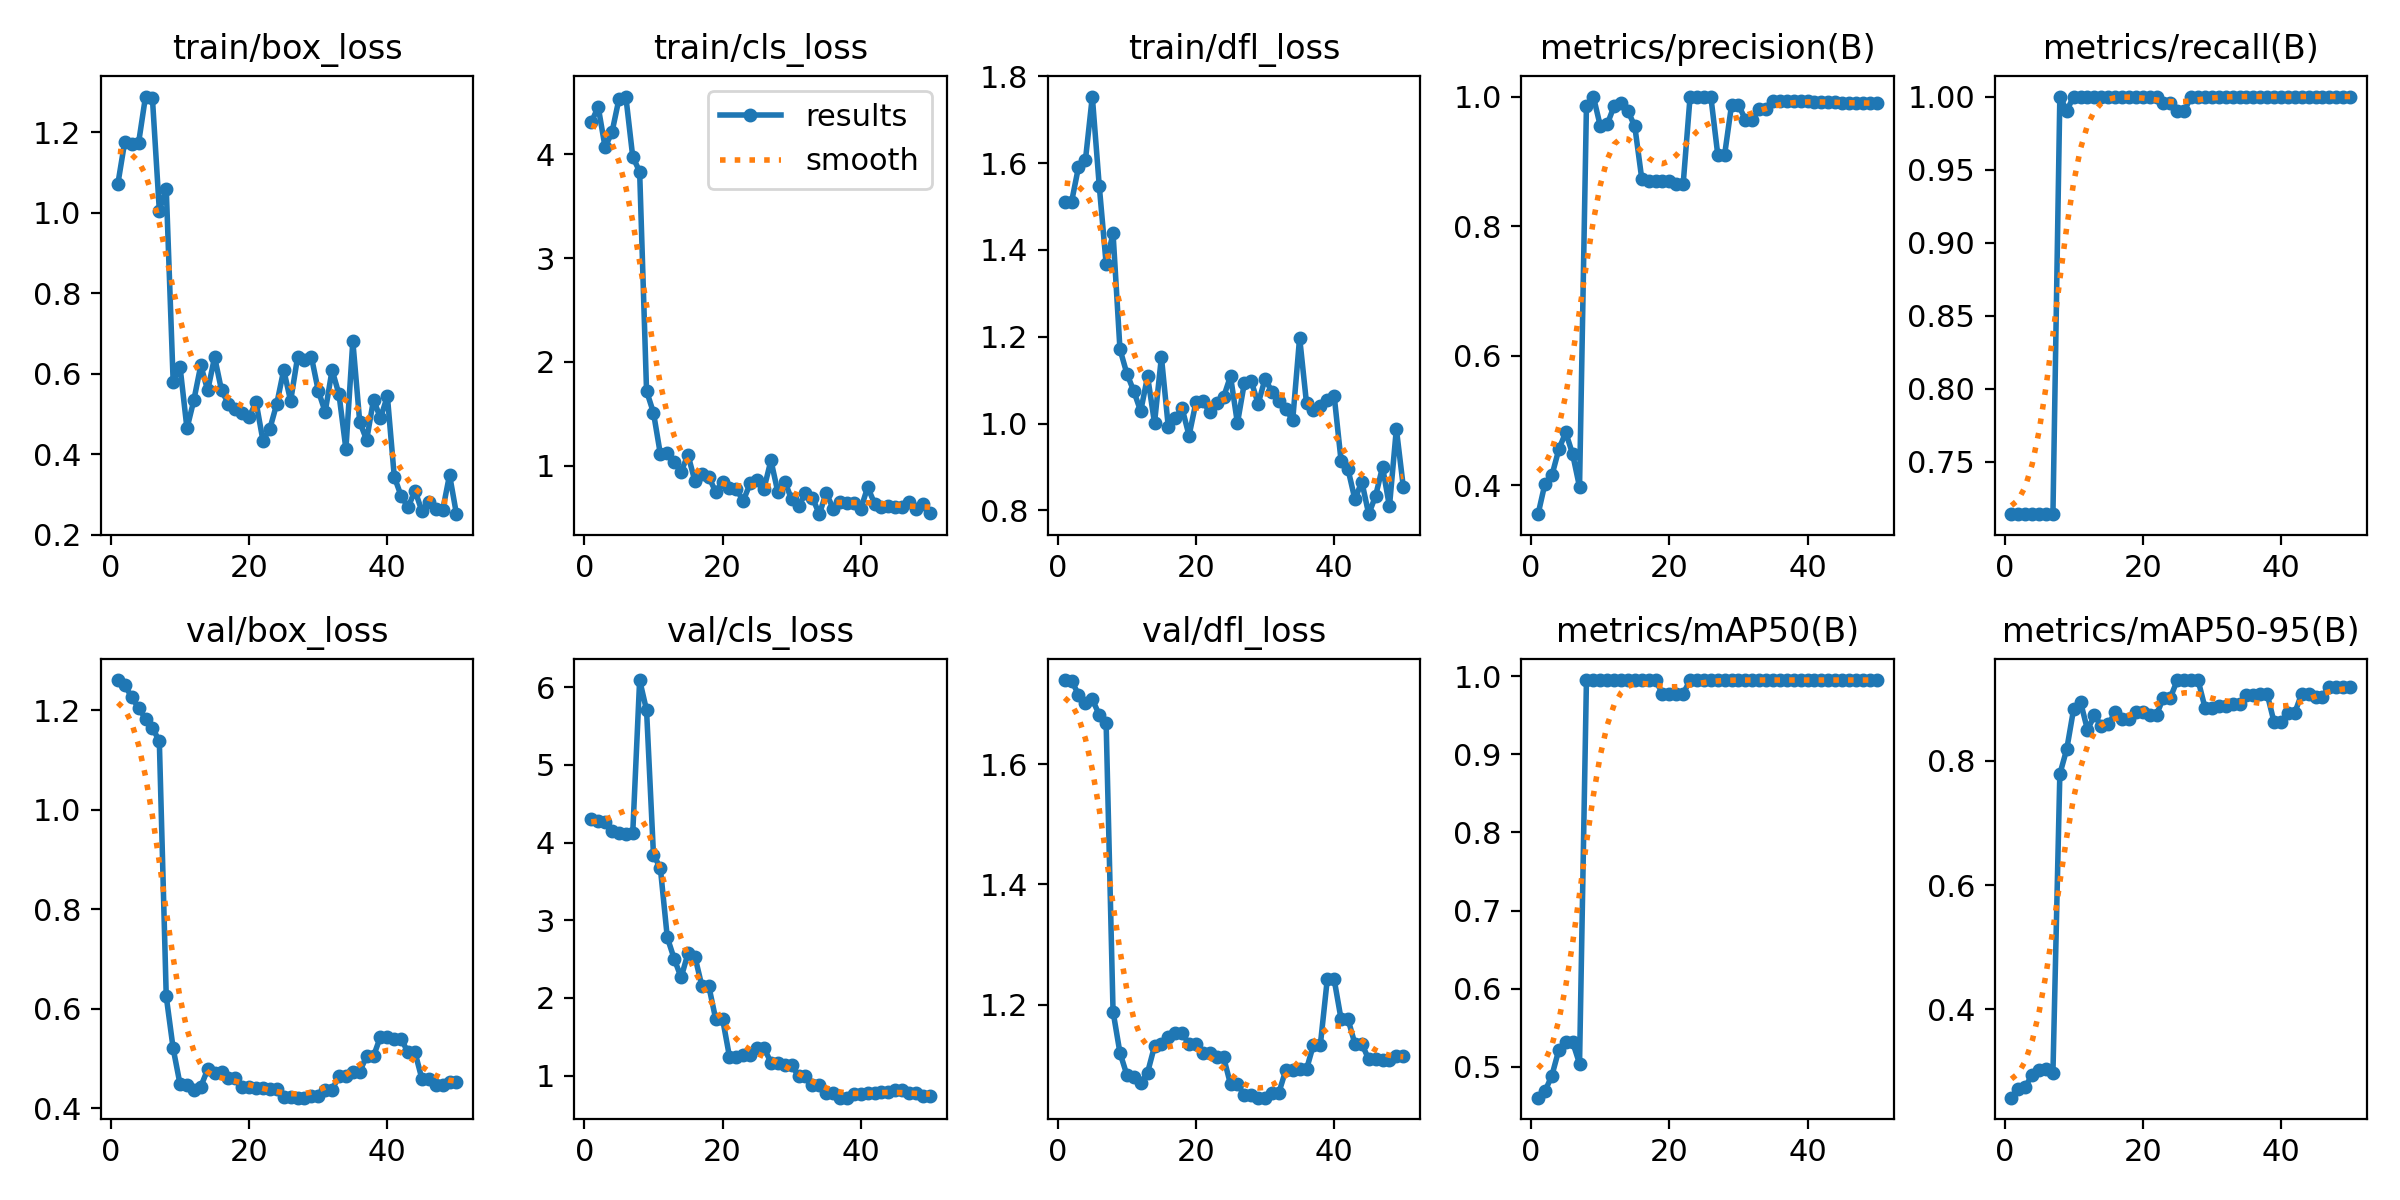

Data behind this chart, as committed beside it:
epoch, time, train/box_loss, train/cls_loss, train/dfl_loss, metrics/precision(B), metrics/recall(B), metrics/mAP50(B), metrics/mAP50-95(B), val/box_loss, val/cls_loss, val/dfl_loss, lr/pg0, lr/pg1, lr/pg2
1, 2.963, 1.071, 4.305, 1.51, 0.3551, 0.7143, 0.4606, 0.2578, 1.261, 4.305, 1.74, 0, 0, 0
2, 3.925, 1.177, 4.455, 1.511, 0.4024, 0.7143, 0.4689, 0.2717, 1.25, 4.274, 1.739, 1.9604e-05, 1.9604e-05, 1.9604e-05
3, 4.616, 1.17, 4.066, 1.591, 0.415, 0.7143, 0.4889, 0.2753, 1.227, 4.269, 1.716, 3.8416e-05, 3.8416e-05, 3.8416e-05
4, 5.203, 1.173, 4.211, 1.607, 0.455, 0.7143, 0.5217, 0.2948, 1.205, 4.148, 1.703, 5.6436e-05, 5.6436e-05, 5.6436e-05
5, 5.791, 1.288, 4.528, 1.754, 0.4815, 0.7143, 0.5312, 0.3016, 1.184, 4.117, 1.708, 7.3664e-05, 7.3664e-05, 7.3664e-05
6, 6.368, 1.284, 4.554, 1.548, 0.4479, 0.7143, 0.5317, 0.3046, 1.166, 4.107, 1.682, 9.01e-05, 9.01e-05, 9.01e-05
7, 6.972, 1.005, 3.974, 1.368, 0.3971, 0.7143, 0.5041, 0.2981, 1.138, 4.12, 1.668, 0.0001057, 0.0001057, 0.0001057
8, 7.569, 1.06, 3.832, 1.438, 0.9854, 1, 0.995, 0.7787, 0.625, 6.092, 1.188, 0.0001206, 0.0001206, 0.0001206
9, 8.367, 0.58, 1.721, 1.171, 1, 0.9904, 0.995, 0.8188, 0.5204, 5.704, 1.12, 0.0001347, 0.0001347, 0.0001347
10, 9.195, 0.6163, 1.512, 1.115, 0.9547, 1, 0.995, 0.8837, 0.4482, 3.845, 1.083, 0.0001479, 0.0001479, 0.0001479
11, 10.05, 0.4637, 1.113, 1.075, 0.9568, 1, 0.995, 0.8946, 0.4471, 3.669, 1.079, 0.0001604, 0.0001604, 0.0001604
12, 10.87, 0.5345, 1.121, 1.028, 0.9853, 1, 0.995, 0.8499, 0.4369, 2.778, 1.069, 0.0001721, 0.0001721, 0.0001721
13, 11.64, 0.6206, 1.038, 1.109, 0.9904, 1, 0.995, 0.873, 0.4436, 2.503, 1.087, 0.000183, 0.000183, 0.000183
14, 12.43, 0.5581, 0.9458, 1.001, 0.9779, 1, 0.995, 0.8568, 0.4785, 2.263, 1.131, 0.0001931, 0.0001931, 0.0001931
15, 13.21, 0.641, 1.106, 1.153, 0.9538, 1, 0.995, 0.8585, 0.4707, 2.573, 1.134, 0.0002024, 0.0002024, 0.0002024
16, 13.99, 0.5585, 0.8531, 0.9915, 0.8734, 1, 0.995, 0.8779, 0.4722, 2.531, 1.145, 0.0002109, 0.0002109, 0.0002109
17, 14.77, 0.5248, 0.9254, 1.013, 0.87, 1, 0.995, 0.8681, 0.4608, 2.154, 1.152, 0.0002186, 0.0002186, 0.0002186
18, 15.52, 0.5109, 0.8936, 1.035, 0.87, 1, 0.995, 0.8681, 0.4608, 2.154, 1.152, 0.0002256, 0.0002256, 0.0002256
19, 16.28, 0.5028, 0.7526, 0.9722, 0.8696, 1, 0.9775, 0.8783, 0.4431, 1.731, 1.134, 0.0002317, 0.0002317, 0.0002317
20, 17.03, 0.492, 0.8476, 1.049, 0.8696, 1, 0.9775, 0.8783, 0.4431, 1.731, 1.134, 0.000237, 0.000237, 0.000237
21, 17.82, 0.5292, 0.7914, 1.051, 0.8653, 1, 0.9775, 0.8745, 0.4416, 1.242, 1.119, 0.0002416, 0.0002416, 0.0002416
22, 18.56, 0.433, 0.7743, 1.027, 0.8653, 1, 0.9775, 0.8745, 0.4416, 1.242, 1.119, 0.0002454, 0.0002454, 0.0002454
23, 19.36, 0.4634, 0.6653, 1.047, 1, 0.9956, 0.995, 0.9018, 0.438, 1.268, 1.112, 0.0002483, 0.0002483, 0.0002483
24, 20.2, 0.5255, 0.8334, 1.061, 1, 0.9956, 0.995, 0.9018, 0.438, 1.268, 1.112, 0.0002505, 0.0002505, 0.0002505
25, 21.08, 0.6089, 0.8628, 1.109, 1, 0.9901, 0.995, 0.93, 0.423, 1.356, 1.067, 0.0002519, 0.0002519, 0.0002519
26, 21.89, 0.532, 0.7826, 1.001, 1, 0.9901, 0.995, 0.93, 0.423, 1.356, 1.067, 0.0002525, 0.0002525, 0.0002525
27, 22.69, 0.6401, 1.053, 1.093, 0.9105, 1, 0.995, 0.93, 0.4214, 1.167, 1.049, 0.0002523, 0.0002523, 0.0002523
28, 23.47, 0.6342, 0.7482, 1.098, 0.9105, 1, 0.995, 0.93, 0.4214, 1.167, 1.049, 0.0002513, 0.0002513, 0.0002513
29, 24.28, 0.6421, 0.8501, 1.046, 0.9869, 1, 0.995, 0.8858, 0.4249, 1.131, 1.045, 0.0002495, 0.0002495, 0.0002495
30, 25.1, 0.5575, 0.6784, 1.103, 0.9869, 1, 0.995, 0.8858, 0.4249, 1.131, 1.045, 0.000247, 0.000247, 0.000247
31, 25.85, 0.5049, 0.6099, 1.073, 0.9646, 1, 0.995, 0.8885, 0.4376, 0.9936, 1.053, 0.0002436, 0.0002436, 0.0002436
32, 26.61, 0.6089, 0.7378, 1.052, 0.9646, 1, 0.995, 0.8885, 0.4376, 0.9936, 1.053, 0.0002394, 0.0002394, 0.0002394
33, 27.38, 0.5484, 0.6958, 1.033, 0.981, 1, 0.995, 0.8912, 0.4645, 0.8815, 1.091, 0.0002345, 0.0002345, 0.0002345
34, 28.13, 0.4125, 0.5359, 1.008, 0.981, 1, 0.995, 0.8912, 0.4645, 0.8815, 1.091, 0.0002288, 0.0002288, 0.0002288
35, 28.9, 0.6808, 0.7412, 1.198, 0.9926, 1, 0.995, 0.9052, 0.4738, 0.7736, 1.092, 0.0002222, 0.0002222, 0.0002222
36, 29.67, 0.4798, 0.589, 1.046, 0.9926, 1, 0.995, 0.9052, 0.4738, 0.7736, 1.092, 0.0002149, 0.0002149, 0.0002149
37, 30.42, 0.4352, 0.6547, 1.032, 0.9924, 1, 0.995, 0.9077, 0.505, 0.7148, 1.133, 0.0002068, 0.0002068, 0.0002068
38, 31.18, 0.5355, 0.6395, 1.039, 0.9924, 1, 0.995, 0.9077, 0.505, 0.7148, 1.133, 0.0001979, 0.0001979, 0.0001979
39, 31.94, 0.4891, 0.639, 1.055, 0.9926, 1, 0.995, 0.8623, 0.544, 0.7658, 1.242, 0.0001882, 0.0001882, 0.0001882
40, 32.69, 0.5442, 0.5865, 1.064, 0.9926, 1, 0.995, 0.8623, 0.544, 0.7658, 1.242, 0.0001777, 0.0001777, 0.0001777
41, 38.71, 0.3439, 0.7952, 0.914, 0.9922, 1, 0.995, 0.8774, 0.539, 0.773, 1.176, 0.0001664, 0.0001664, 0.0001664
42, 39.49, 0.2958, 0.6382, 0.8948, 0.9922, 1, 0.995, 0.8774, 0.539, 0.773, 1.176, 0.0001543, 0.0001543, 0.0001543
43, 40.26, 0.2682, 0.605, 0.8256, 0.9912, 1, 0.995, 0.9081, 0.5124, 0.7888, 1.135, 0.0001415, 0.0001415, 0.0001415
44, 41.03, 0.3094, 0.6182, 0.866, 0.9912, 1, 0.995, 0.9081, 0.5124, 0.7888, 1.135, 0.0001278, 0.0001278, 0.0001278
45, 41.78, 0.2581, 0.6087, 0.7912, 0.9902, 1, 0.995, 0.9034, 0.4592, 0.8117, 1.109, 0.0001133, 0.0001133, 0.0001133
46, 42.53, 0.2805, 0.609, 0.8336, 0.9902, 1, 0.995, 0.9034, 0.4592, 0.8117, 1.109, 9.81e-05, 9.81e-05, 9.81e-05
47, 43.32, 0.2629, 0.6564, 0.9001, 0.9897, 1, 0.995, 0.9194, 0.4461, 0.7775, 1.107, 8.2064e-05, 8.2064e-05, 8.2064e-05
48, 44.11, 0.2604, 0.5902, 0.8089, 0.9897, 1, 0.995, 0.9194, 0.4461, 0.7775, 1.107, 6.5236e-05, 6.5236e-05, 6.5236e-05
49, 44.88, 0.3483, 0.6381, 0.9878, 0.9898, 1, 0.995, 0.9194, 0.4527, 0.7334, 1.115, 4.7616e-05, 4.7616e-05, 4.7616e-05
50, 45.63, 0.2509, 0.5487, 0.8545, 0.9898, 1, 0.995, 0.9194, 0.4527, 0.7334, 1.115, 2.9204e-05, 2.9204e-05, 2.9204e-05
